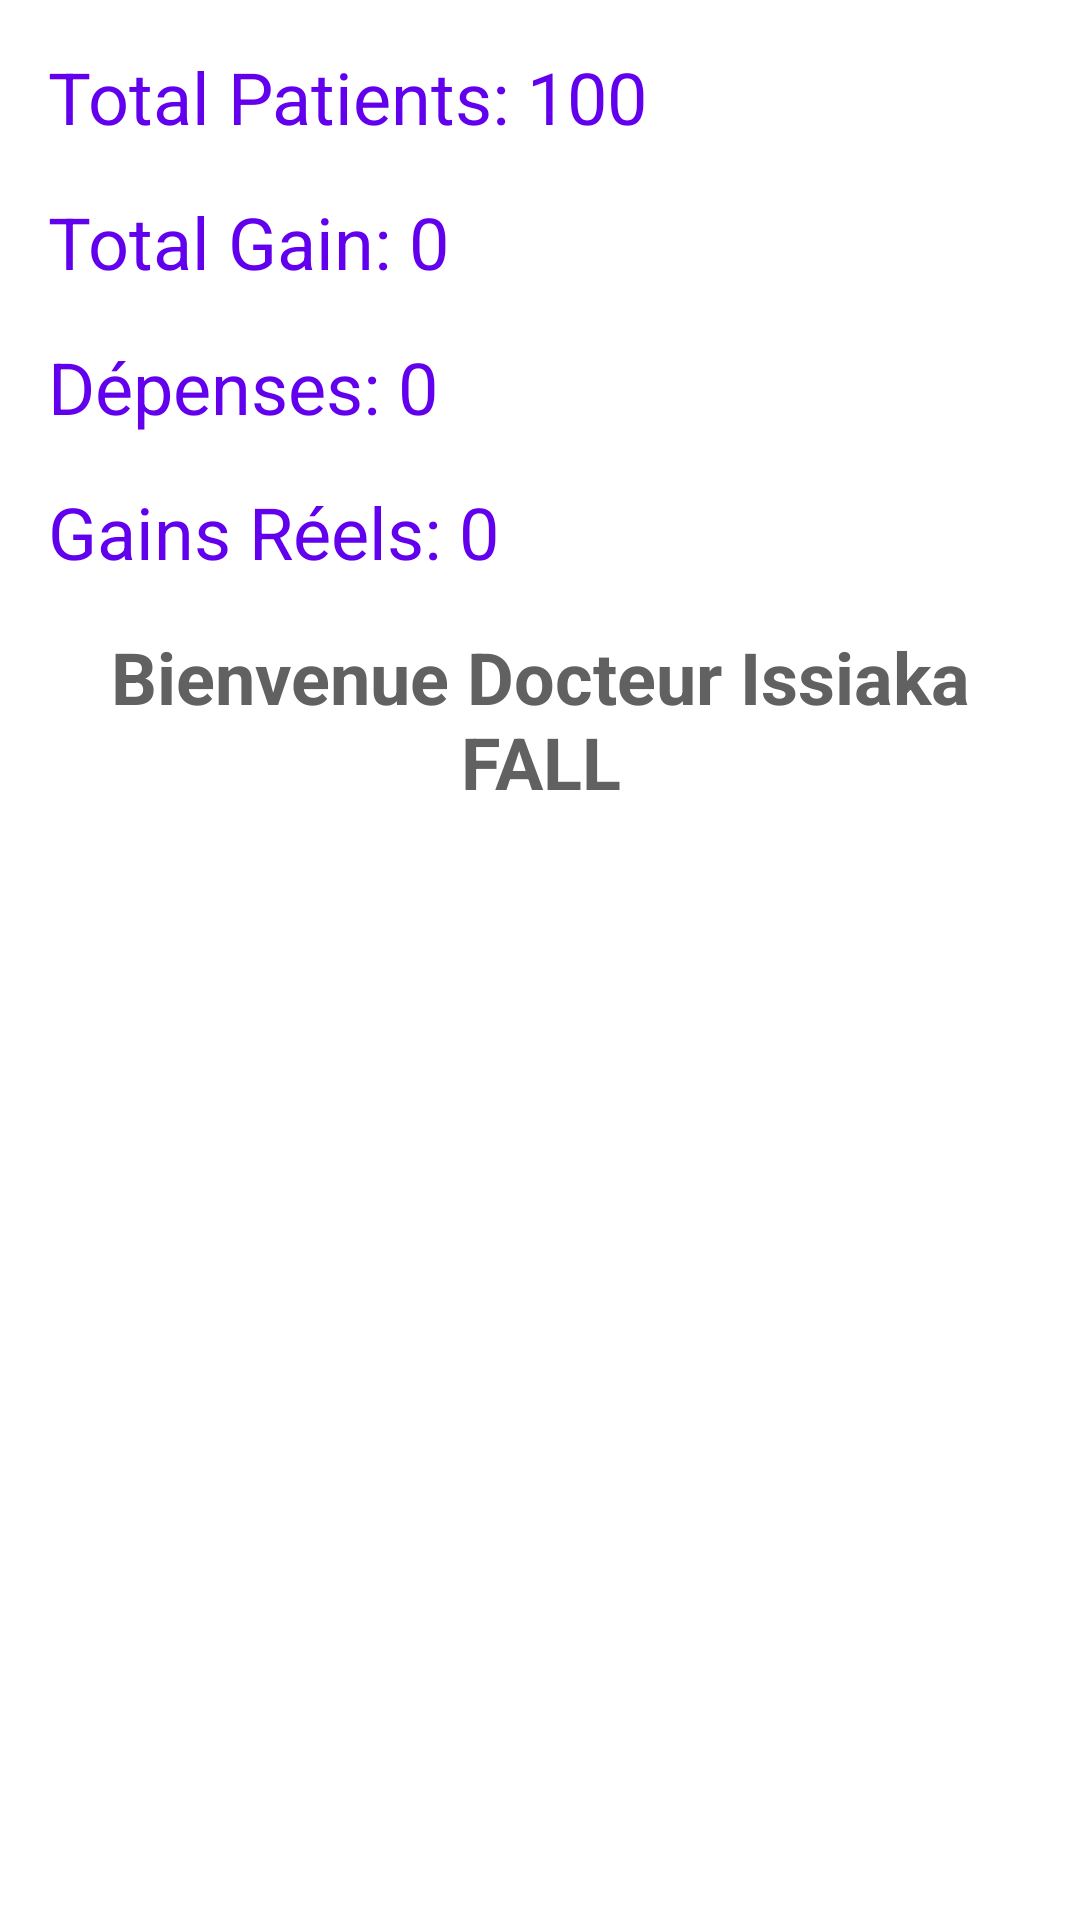

Write the Android layout XML for this screen, with the resource values it uses.
<!-- AndroidManifest.xml: application theme Theme.SenCare.AppCompatTransparent -->
<!-- res/layout/fragment_accueil.xml -->
<?xml version="1.0" encoding="utf-8"?>
<LinearLayout xmlns:android="http://schemas.android.com/apk/res/android"
    xmlns:tools="http://schemas.android.com/tools"
    android:layout_width="match_parent"
    android:layout_height="match_parent"
    android:orientation="vertical"
    android:padding="16dp"
    android:paddingTop="60dp"
    android:background="@color/whiteTransparent"
    tools:context=".ui.AccueilFragment">

    <TextView
        android:id="@+id/total_patients_text_view"
        android:layout_width="wrap_content"
        android:layout_height="wrap_content"
        android:text="Total Patients: 100"
        android:textSize="24sp"
        android:textColor="@color/primaryColor"
        android:layout_marginBottom="16dp"/>

    <TextView
        android:id="@+id/total_gain_text_view"
        android:layout_width="wrap_content"
        android:layout_height="wrap_content"
        android:text="Total Gain: 0"
        android:textSize="24sp"
        android:textColor="@color/primaryColor"
        android:layout_marginBottom="16dp"/>

    <TextView
        android:id="@+id/depenses_text_view"
        android:layout_width="wrap_content"
        android:layout_height="wrap_content"
        android:text="Dépenses: 0"
        android:textSize="24sp"
        android:textColor="@color/primaryColor"
        android:layout_marginBottom="16dp"/>

    <TextView
        android:id="@+id/real_gain_text_view"
        android:layout_width="wrap_content"
        android:layout_height="wrap_content"
        android:text="Gains Réels: 0"
        android:textSize="24sp"
        android:textColor="@color/primaryColor"
        android:layout_marginBottom="16dp"/>

    <TextView
        android:id="@+id/app_description_text_view"
        android:layout_width="match_parent"
        android:layout_height="wrap_content"
        android:text="Bienvenue Docteur Issiaka FALL"
        android:textSize="24sp"
        android:textStyle="bold"
        android:textColor="@color/darkGrey"
        android:gravity="center"/>

</LinearLayout>
<!-- resources referenced by this layout -->
<resources>
  <color name="darkGrey">#616161</color>
  <color name="primaryColor">#6200EE</color>
  <color name="whiteTransparent">#B3FFFFFF</color>
  <style name="Theme.SenCare.AppCompatTransparent" parent="Theme.AppCompat.Light.NoActionBar">
          <item name="colorPrimary">@color/primaryColorTransparent</item>
          <item name="colorPrimaryVariant">@color/primaryDarkColor</item>
          <item name="colorSecondary">@color/secondaryColorTransparent</item>
          <item name="android:colorBackground">@color/whiteTransparent</item>
          <item name="android:textColor">@color/black</item>
          <item name="android:statusBarColor">@color/primaryDarkColor</item>
      </style>
  <color name="primaryColorTransparent">#806200EE</color>
  <color name="primaryDarkColor">#3700B3</color>
  <color name="secondaryColorTransparent">#4003DAC5</color>
  <color name="black">#FF000000</color>
</resources>
